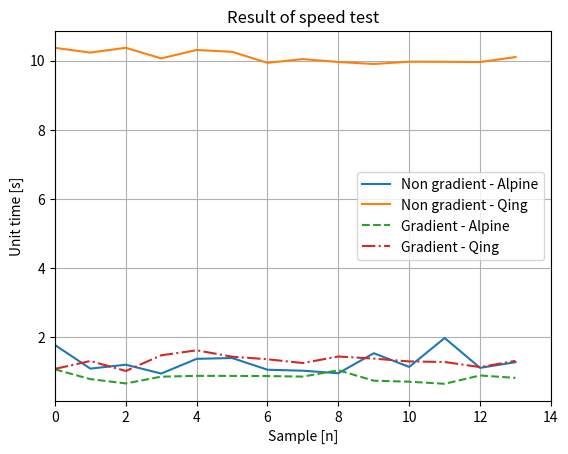

Recreate this plot in Python.
import matplotlib.pyplot as plt
import numpy as np


num = [i for i in range(0, 14)]
x = [1.770914555, 1.084694147, 1.19911623, 0.941955566, 1.367691278, 1.392285824, 1.052900076, 1.025028706, 0.951052666,
     1.530550241, 1.134316683, 1.97134614, 1.107343912, 1.271476617]
y = [10.36721897, 10.23050547, 10.36923695, 10.06201415, 10.30589676, 10.25253177, 9.93377471, 10.04161263, 9.958085775,
     9.899595022, 9.966263533, 9.96408987, 9.95578599, 10.10050858]
z = [1.063247442, 0.780986786, 0.656816721, 0.851934671, 0.875846148, 0.874093533, 0.870098829, 0.854707003,
     1.038390874, 0.73562932, 0.706798077, 0.646402359, 0.88657999, 0.816928407]
z1 = [1.07689929, 1.305698156, 1.016698122, 1.470315933, 1.615239382, 1.430901527, 1.35554266, 1.246445894, 1.435483694,
      1.375101566, 1.292863131, 1.277282524, 1.128557444, 1.309771486]
# plot line
plt.plot(num, x, label="Non gradient - Alpine", linestyle="-")
plt.xlim([0, 14])
plt.plot(num, y, label="Non gradient - Qing")
plt.xlim([0, 14])
plt.plot(num, z, label="Gradient - Alpine", linestyle="--")
plt.xlim([0, 14])
plt.plot(num, z1, label="Gradient - Qing", linestyle="-.")
plt.xlim([0, 14])
plt.title("Result of speed test")
plt.xlabel("Sample [n]")
plt.ylabel("Unit time [s]")
plt.legend()
plt.grid()
plt.show()
